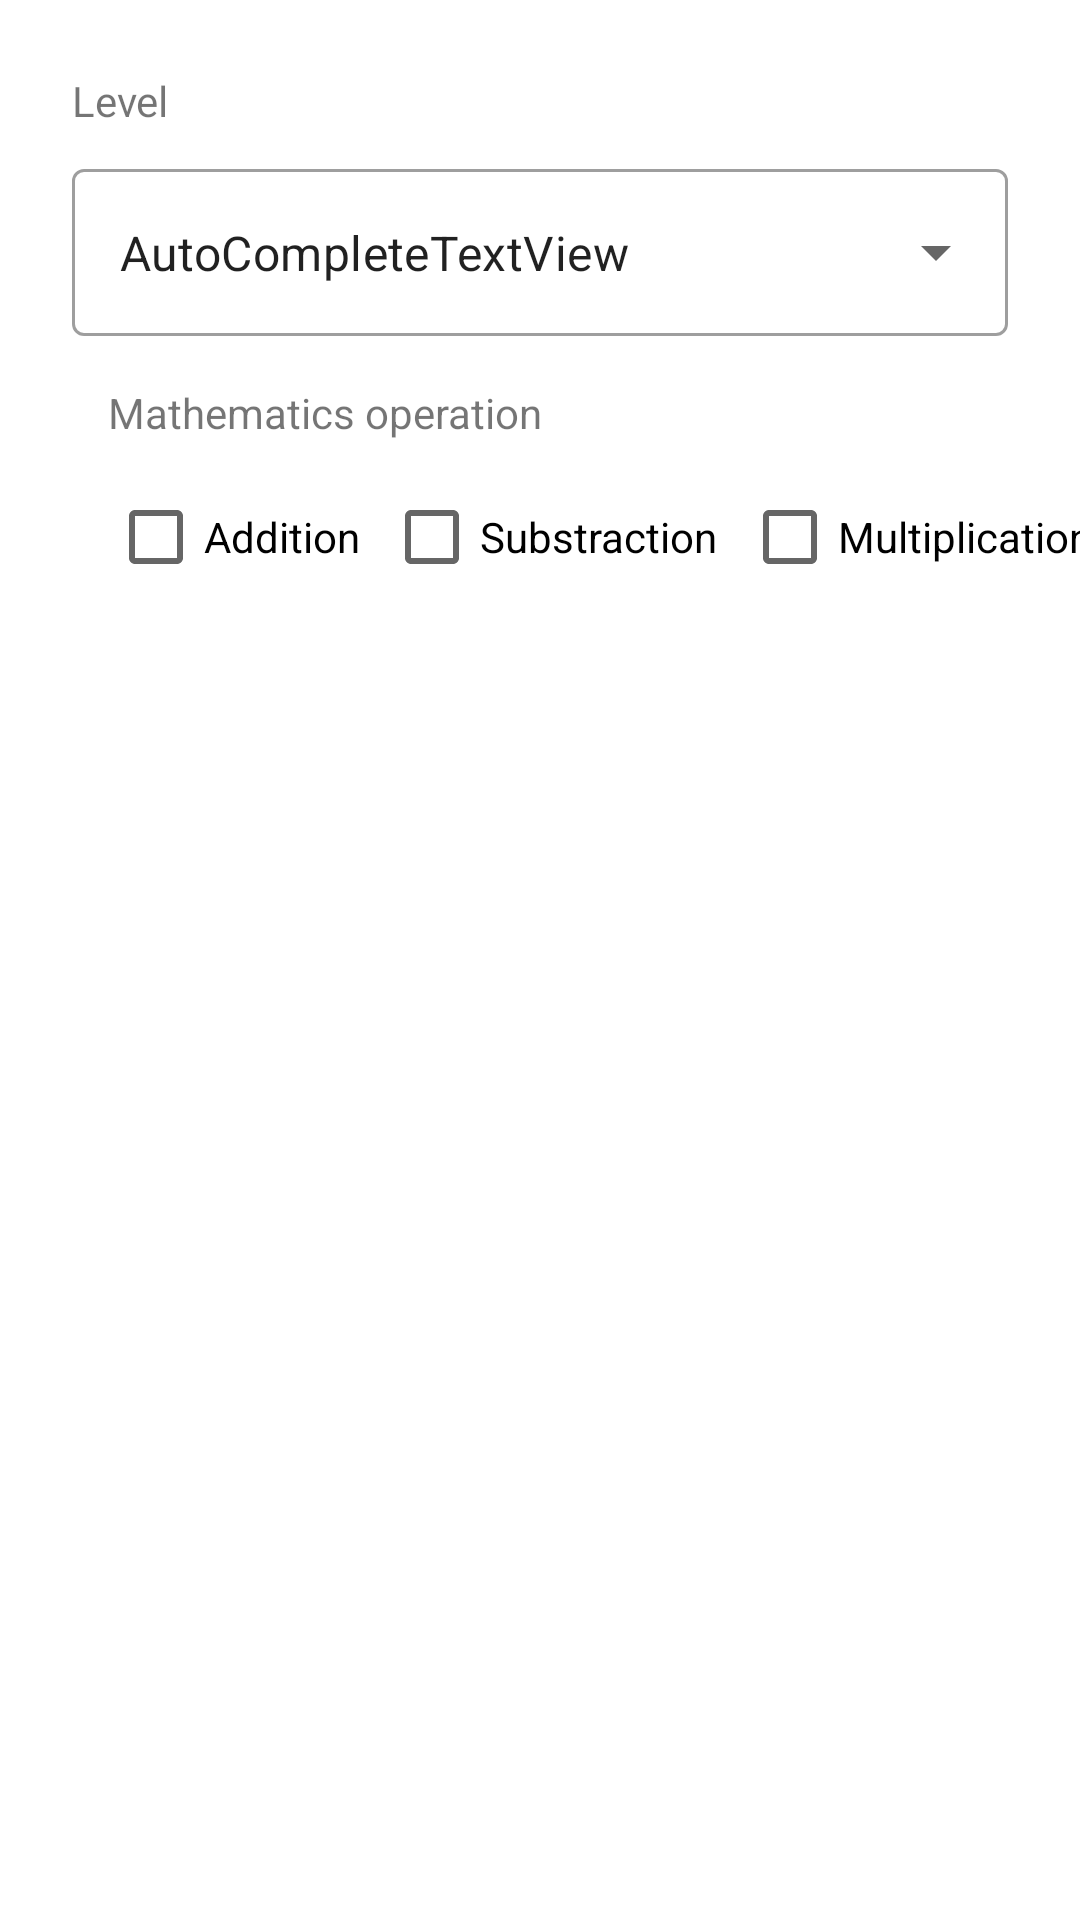

Produce the Android XML layout that renders to this screen, including the resource entries it uses.
<!-- AndroidManifest.xml: application theme Theme.Adv160419073Week2 -->
<!-- res/layout/fragment_option.xml -->
<?xml version="1.0" encoding="utf-8"?>
<FrameLayout xmlns:android="http://schemas.android.com/apk/res/android"
    xmlns:app="http://schemas.android.com/apk/res-auto"
    xmlns:tools="http://schemas.android.com/tools"
    style="@style/Widget.MaterialComponents.TextInputLayout.OutlinedBox.ExposedDropdownMenu"
    android:layout_width="match_parent"
    android:layout_height="match_parent"
    tools:context=".OptionFragment">

    <androidx.constraintlayout.widget.ConstraintLayout
        android:layout_width="match_parent"
        android:layout_height="wrap_content">

        <TextView
            android:id="@+id/textView4"
            android:layout_width="wrap_content"
            android:layout_height="wrap_content"
            android:layout_marginStart="24dp"
            android:layout_marginTop="24dp"
            android:text="Level"
            app:layout_constraintStart_toStartOf="parent"
            app:layout_constraintTop_toTopOf="parent" />

        <com.google.android.material.textfield.TextInputLayout
            android:id="@+id/textInputLayout3"
            style="@style/Widget.MaterialComponents.TextInputLayout.OutlinedBox.ExposedDropdownMenu"
            android:layout_width="match_parent"
            android:layout_height="wrap_content"
            android:layout_marginStart="24dp"
            android:layout_marginTop="8dp"
            android:layout_marginEnd="24dp"
            app:layout_constraintEnd_toEndOf="parent"
            app:layout_constraintStart_toStartOf="@+id/textView4"
            app:layout_constraintTop_toBottomOf="@+id/textView4">

            <AutoCompleteTextView
                android:id="@+id/txtLevel"
                android:layout_width="match_parent"
                android:layout_height="match_parent"
                android:layout_weight="1"
                android:text="AutoCompleteTextView" />
        </com.google.android.material.textfield.TextInputLayout>

        <TextView
            android:id="@+id/textView5"
            android:layout_width="wrap_content"
            android:layout_height="wrap_content"
            android:layout_marginTop="16dp"
            android:text="Mathematics operation"
            app:layout_constraintStart_toStartOf="@+id/textInputLayout3"
            app:layout_constraintTop_toBottomOf="@+id/textInputLayout3" />

        <CheckBox
            android:id="@+id/checkBox"
            android:layout_width="wrap_content"
            android:layout_height="wrap_content"
            android:layout_marginTop="8dp"
            android:layout_marginBottom="32dp"
            android:text="Addition"
            app:layout_constraintBottom_toBottomOf="parent"
            app:layout_constraintStart_toStartOf="@+id/textView5"
            app:layout_constraintTop_toBottomOf="@+id/textView5" />

        <CheckBox
            android:id="@+id/checkBox2"
            android:layout_width="wrap_content"
            android:layout_height="wrap_content"
            android:layout_marginStart="8dp"
            android:text="Substraction"
            app:layout_constraintStart_toEndOf="@+id/checkBox"
            app:layout_constraintTop_toTopOf="@+id/checkBox" />

        <CheckBox
            android:id="@+id/checkBox3"
            android:layout_width="wrap_content"
            android:layout_height="wrap_content"
            android:layout_marginStart="8dp"
            android:text="Multiplication"
            app:layout_constraintStart_toEndOf="@+id/checkBox2"
            app:layout_constraintTop_toTopOf="@+id/checkBox2" />
    </androidx.constraintlayout.widget.ConstraintLayout>
</FrameLayout>
<!-- resources referenced by this layout -->
<resources>
  <style name="Theme.Adv160419073Week2" parent="Theme.MaterialComponents.DayNight.DarkActionBar">
          
          <item name="colorPrimary">@color/purple_500</item>
          <item name="colorPrimaryVariant">@color/purple_700</item>
          <item name="colorOnPrimary">@color/white</item>
          
          <item name="colorSecondary">@color/teal_200</item>
          <item name="colorSecondaryVariant">@color/teal_700</item>
          <item name="colorOnSecondary">@color/black</item>
          
          <item name="android:statusBarColor" tools:targetApi="l">?attr/colorPrimaryVariant</item>
          
      </style>
  <!-- not gathered from this repository: default colours our renderer supplied (Android Studio template values) -->
  <color name="purple_500">#FF6200EE</color>
  <color name="purple_700">#FF3700B3</color>
  <color name="teal_200">#FF03DAC5</color>
  <color name="teal_700">#FF018786</color>
  <color name="black">#FF000000</color>
  <color name="white">#FFFFFFFF</color>
</resources>
